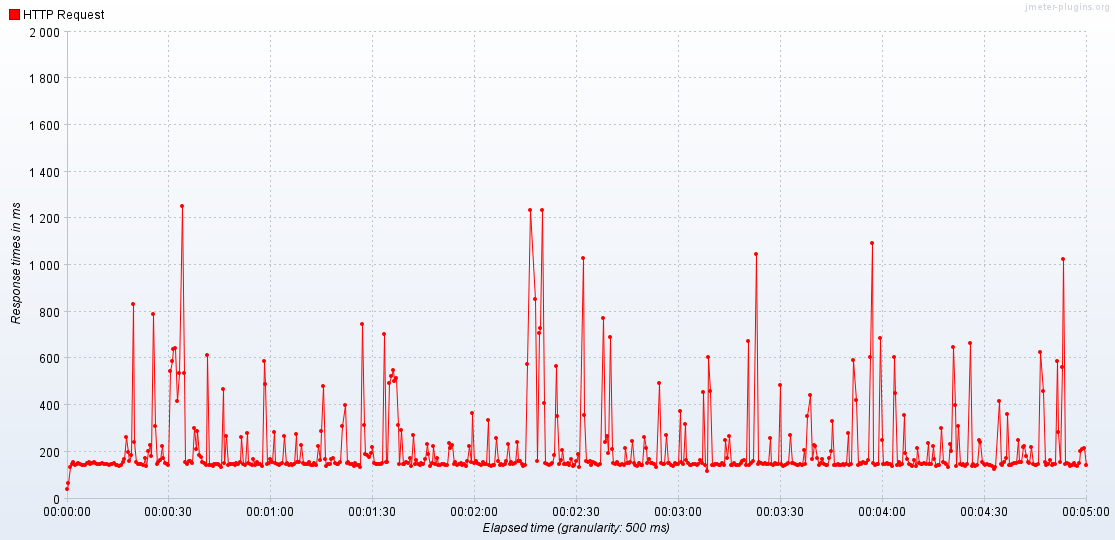

Values plotted in this chart, from the file beside it:
Elapsed time, HTTP Request
22:48:14.0, 41.46
22:48:14.500, 68.14
22:48:15.0, 134.3
22:48:15.500, 149.1
22:48:16.0, 154.9
22:48:16.500, 144.7
22:48:17.0, 149.1
22:48:17.500, 150.1
22:48:18.0, 148.4
22:48:18.500, 144.7
22:48:19.0, 144.7
22:48:19.500, 145.1
22:48:20.0, 154.2
22:48:20.500, 155.3
22:48:21.0, 148.9
22:48:21.500, 153.7
22:48:22.0, 155
22:48:22.500, 150.7
22:48:23.0, 148.5
22:48:23.500, 149.3
22:48:24.0, 145.8
22:48:24.500, 150.8
22:48:25.0, 146.4
22:48:25.500, 147.9
22:48:26.0, 145.7
22:48:26.500, 143
22:48:27.0, 145.9
22:48:27.500, 147
22:48:28.0, 153.8
22:48:28.500, 144.7
22:48:29.0, 142.8
22:48:29.500, 138.5
22:48:30.0, 142.2
22:48:30.500, 157.2
22:48:31.0, 169.6
22:48:31.500, 264.2
22:48:32.0, 199.1
22:48:32.500, 160.7
22:48:33.0, 184.4
22:48:33.500, 834.3
22:48:34.0, 240.7
22:48:34.500, 158.4
22:48:35.0, 146.5
22:48:35.500, 147.7
22:48:36.0, 146
22:48:36.500, 144.8
22:48:37.0, 172.1
22:48:37.500, 138.5
22:48:38.0, 202
22:48:38.500, 227.1
22:48:39.0, 182.4
22:48:39.500, 791.3
22:48:40.0, 311.8
22:48:40.500, 149.3
22:48:41.0, 155.9
22:48:41.500, 166.1
22:48:42.0, 225.3
22:48:42.500, 172
22:48:43.0, 153
22:48:43.500, 145.6
... 527 more rows
